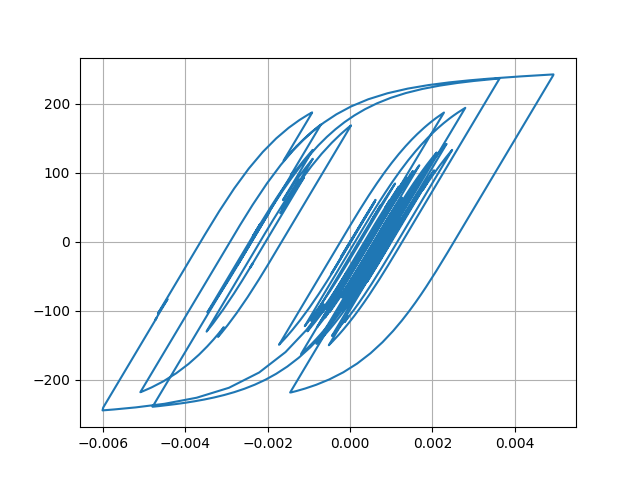

Values plotted in this chart, from the file beside it:
Desplacment, Force
0.0, 0.0
6.895514418758351e-06, 0.6895
2.1244914557684482e-05, 2.124
3.1953203219718855e-05, 3.195
3.259664659678469e-05, 3.259
2.3920704694837444e-05, 2.392
1.220428781087894e-05, 1.22
4.92977537661608e-06, 0.4928
5.475792857233817e-06, 0.5474
1.2015996087486112e-05, 1.201
1.954660755521228e-05, 1.954
2.3004526701699127e-05, 2.3
2.0294653676061843e-05, 2.029
1.4087290626283023e-05, 1.408
1.0983438688337324e-05, 1.098
1.6193903916083896e-05, 1.619
2.9934345173938648e-05, 2.993
4.76758752278794e-05, 4.767
6.317385500701175e-05, 6.316
7.140598717701304e-05, 7.138
6.964506597482196e-05, 6.962
6.0054216332093255e-05, 6.003
4.803693368915871e-05, 4.801
3.864775081119231e-05, 3.862
3.3093818013307586e-05, 3.307
2.9849561422222495e-05, 2.983
2.8215248871392414e-05, 2.819
2.7367277333011967e-05, 2.734
2.7404441814320176e-05, 2.738
2.803727232620836e-05, 2.801
2.7676388772628196e-05, 2.765
2.555333462242653e-05, 2.553
2.299104840409915e-05, 2.297
2.100085911679758e-05, 2.098
1.8073854611439892e-05, 1.805
1.14476881463494e-05, 1.142
-2.596558035088663e-06, -0.2621
-2.4475953894942847e-05, -2.45
-5.014188158195209e-05, -5.016
-7.344769802686063e-05, -7.345
-8.843398241664307e-05, -8.842
-9.368427854614357e-05, -9.366
-9.238137678162262e-05, -9.236
-8.902420228484876e-05, -8.9
-8.321866184102657e-05, -8.319
-7.42462675808154e-05, -7.422
-6.340107063369509e-05, -6.338
-5.508886438347558e-05, -5.506
-5.9161538822407534e-05, -5.914
-7.977818603065992e-05, -7.973
-0.000112, -11.2
-0.000145, -14.48
-0.0001675, -16.72
-0.0001762, -17.59
-0.0001788, -17.84
-0.000185, -18.46
-0.0001982, -19.78
-0.000214, -21.34
-0.0002232, -22.26
-0.0002172, -21.65
... 2,941 more rows
